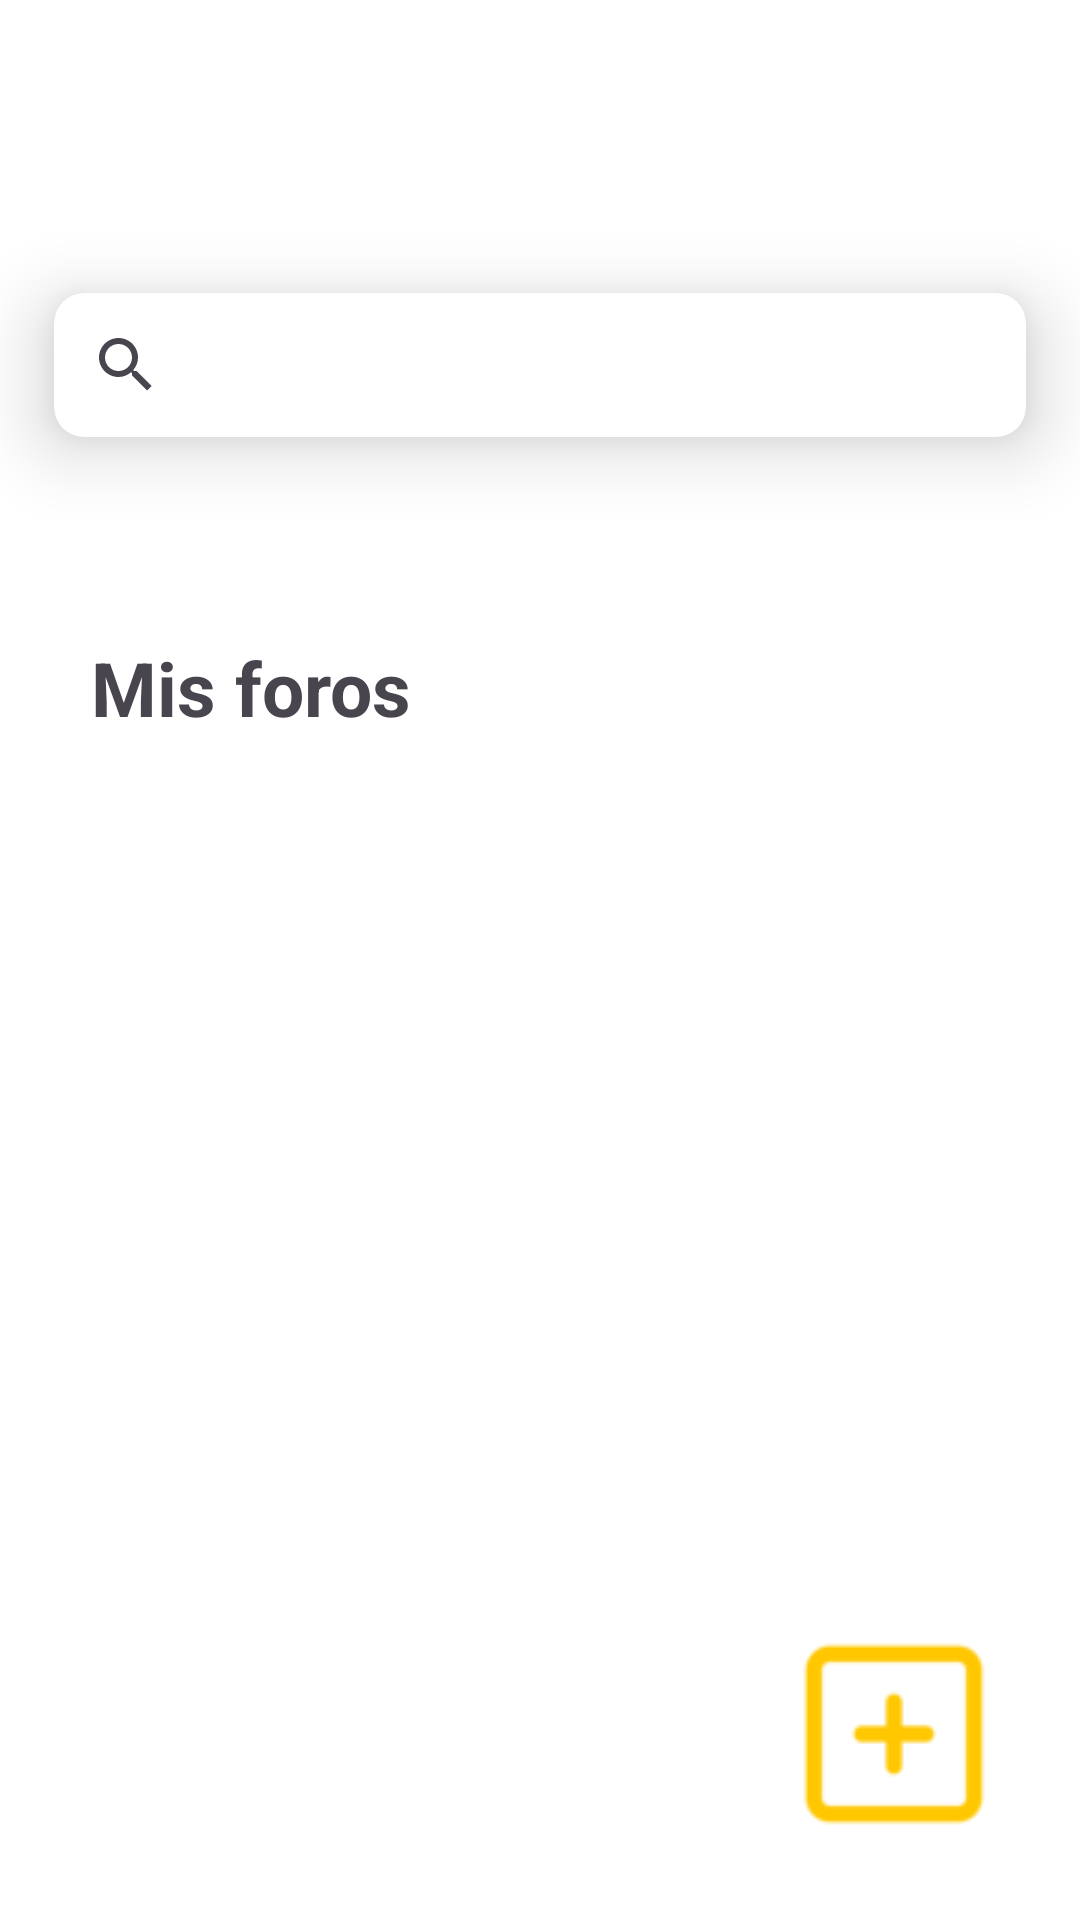

Android layout source for this screen:
<!-- AndroidManifest.xml: application theme Theme.Upn_collab -->
<!-- res/layout/fragment_forum.xml -->
<?xml version="1.0" encoding="utf-8"?>
<androidx.constraintlayout.widget.ConstraintLayout xmlns:android="http://schemas.android.com/apk/res/android"
    xmlns:app="http://schemas.android.com/apk/res-auto"
    xmlns:tools="http://schemas.android.com/tools"
    android:layout_width="match_parent"
    android:layout_height="match_parent"
    android:background="@color/white"
    tools:context=".ui.view.HomeFragment">


    <androidx.cardview.widget.CardView
        android:id="@+id/cardView"
        android:layout_width="match_parent"
        android:layout_height="wrap_content"
        android:layout_marginTop="72dp"
        app:cardCornerRadius="10dp"
        app:cardElevation="15dp"
        app:cardUseCompatPadding="true"
        app:layout_constraintEnd_toEndOf="parent"
        app:layout_constraintHorizontal_bias="0.0"
        app:layout_constraintStart_toStartOf="parent"
        app:layout_constraintTop_toTopOf="parent">

        <androidx.appcompat.widget.SearchView
            android:id="@+id/searchMyForum"
            style="@style/ThemeOverlay.Material3.Search"
            android:layout_width="match_parent"
            android:layout_height="wrap_content" />
    </androidx.cardview.widget.CardView>

    <TextView
        android:id="@+id/MyForums"
        android:layout_width="wrap_content"
        android:layout_height="wrap_content"
        android:layout_margin="10dp"
        android:layout_marginTop="48dp"
        android:padding="10dp"
        android:text="Mis foros"
        android:textSize="25dp"
        android:textStyle="bold"
        app:layout_constraintBottom_toBottomOf="parent"
        app:layout_constraintEnd_toEndOf="parent"
        app:layout_constraintHorizontal_bias="0.048"
        app:layout_constraintStart_toStartOf="parent"
        app:layout_constraintTop_toBottomOf="@+id/cardView"
        app:layout_constraintVertical_bias="0.053" />

    <androidx.recyclerview.widget.RecyclerView
        android:id="@+id/myForumsList"
        android:background="@color/white"
        android:layout_width="0dp"
        android:layout_height="0dp"
        app:layout_constraintBottom_toBottomOf="parent"
        app:layout_constraintEnd_toEndOf="parent"
        app:layout_constraintStart_toStartOf="parent"
        app:layout_constraintTop_toBottomOf="@+id/MyForums" />

    <ProgressBar
        android:id="@+id/progressBarMyForums"
        android:layout_width="wrap_content"
        android:layout_height="wrap_content"
        android:layout_margin="16dp"
        android:visibility="gone"
        app:layout_constraintBottom_toBottomOf="parent"
        app:layout_constraintEnd_toEndOf="parent"
        app:layout_constraintStart_toStartOf="parent" />

    <TextView
        android:id="@+id/emptyView"
        android:layout_width="match_parent"
        android:layout_height="wrap_content"
        android:text="Aún no haz creado ningún foro"
        android:textAppearance="?android:textAppearanceMedium"
        android:gravity="center"
        android:visibility="gone"
        app:layout_constraintEnd_toEndOf="parent"
        app:layout_constraintStart_toStartOf="parent"
        app:layout_constraintTop_toBottomOf="@+id/MyForums"
        android:layout_centerInParent="true"/>

    <ImageButton
        android:id="@+id/addForum"
        android:layout_width="wrap_content"
        android:layout_height="wrap_content"
        android:layout_margin="30dp"
        android:background="@null"
        android:src="@drawable/icon_add"
        app:layout_constraintBottom_toBottomOf="parent"
        app:layout_constraintEnd_toEndOf="parent" />


</androidx.constraintlayout.widget.ConstraintLayout>
<!-- resources referenced by this layout -->
<resources>
  <color name="white">#FFFFFF</color>
  <!-- drawable icon_add: png bitmap (drawable, 1136 bytes) -->
  <style name="Theme.Upn_collab" parent="Theme.Material3.Light.NoActionBar">
          
          !-- Primary brand color. --&gt;
          <item name="colorPrimary">@color/upn</item>
          <item name="android:statusBarColor">@color/upn</item>
      </style>
  <color name="upn">#FFC700</color>
</resources>
